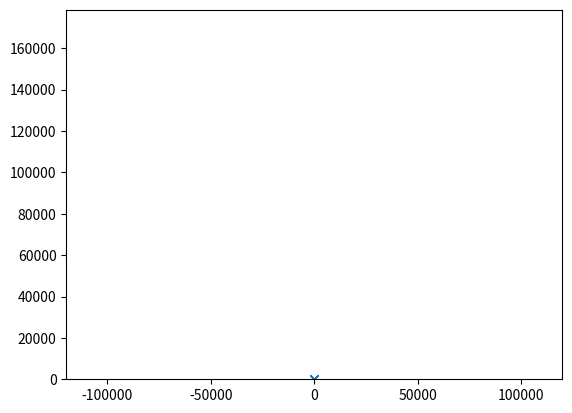

Write the Python code that produced this figure.
import matplotlib.pyplot as plt
import math
import numpy as np


def euclidist(array_a,array_b):
	distance = 0.0
	for i, j in zip(array_a,array_b):
	    distance += (i-j)**2
	return math.sqrt(distance)

if __name__ == '__main__':

	mu, sigma = 0, 0.5 # mean and standard deviation
	x = np.random.normal(mu, sigma, 500)
	y = np.random.normal(mu, sigma, 500)
	plt.plot(x, y, 'x')
	plt.axis('equal')
	plt.show()

	plt.hist(x+y)
	plt.show()

	dist=[]
	for i in range(len(x)):
	    for j in range(len(x)):
	        dist.append(euclidist([x[i],y[i]],[x[j],y[j]]))

	plt.hist(dist)
	# plt.axis('equal')
	plt.show()

	inner=[]
	for i in range(len(x)):
	    for j in range(len(x)):
	        inner.append(np.inner([x[i],y[i]],[x[j],y[j]]))

	plt.hist(inner)
	plt.show()
	counts, bins = np.histogram(inner)
	plt.hist(bins[:-1], bins, weights=counts)


	mu, sigma = 0, 0.01 # mean and standard deviation
	x=dict()
	for i in range(500):
	    x[i] = np.random.normal(mu, sigma, 100)

	dist2=[]
	for i in range(len(x)):
	    for j in range(len(x)):
	        dist2.append(euclidist(x[i],x[j]))

	plt.hist(dist2)
	plt.show()
	counts, bins = np.histogram(dist2)
	plt.hist(bins[:-1], bins, weights=counts)

	inner2=[]
	for i in range(len(x)):
	    for j in range(len(x)):
	        inner2.append(np.inner(x[i],x[j]))

	plt.hist(inner2)
	plt.show()
	counts, bins = np.histogram(inner2)
	plt.hist(bins[:-1], bins, weights=counts)


	y=list()
	for i in x.values():
	    y.extend(i)

	plt.hist(y)
	plt.show()